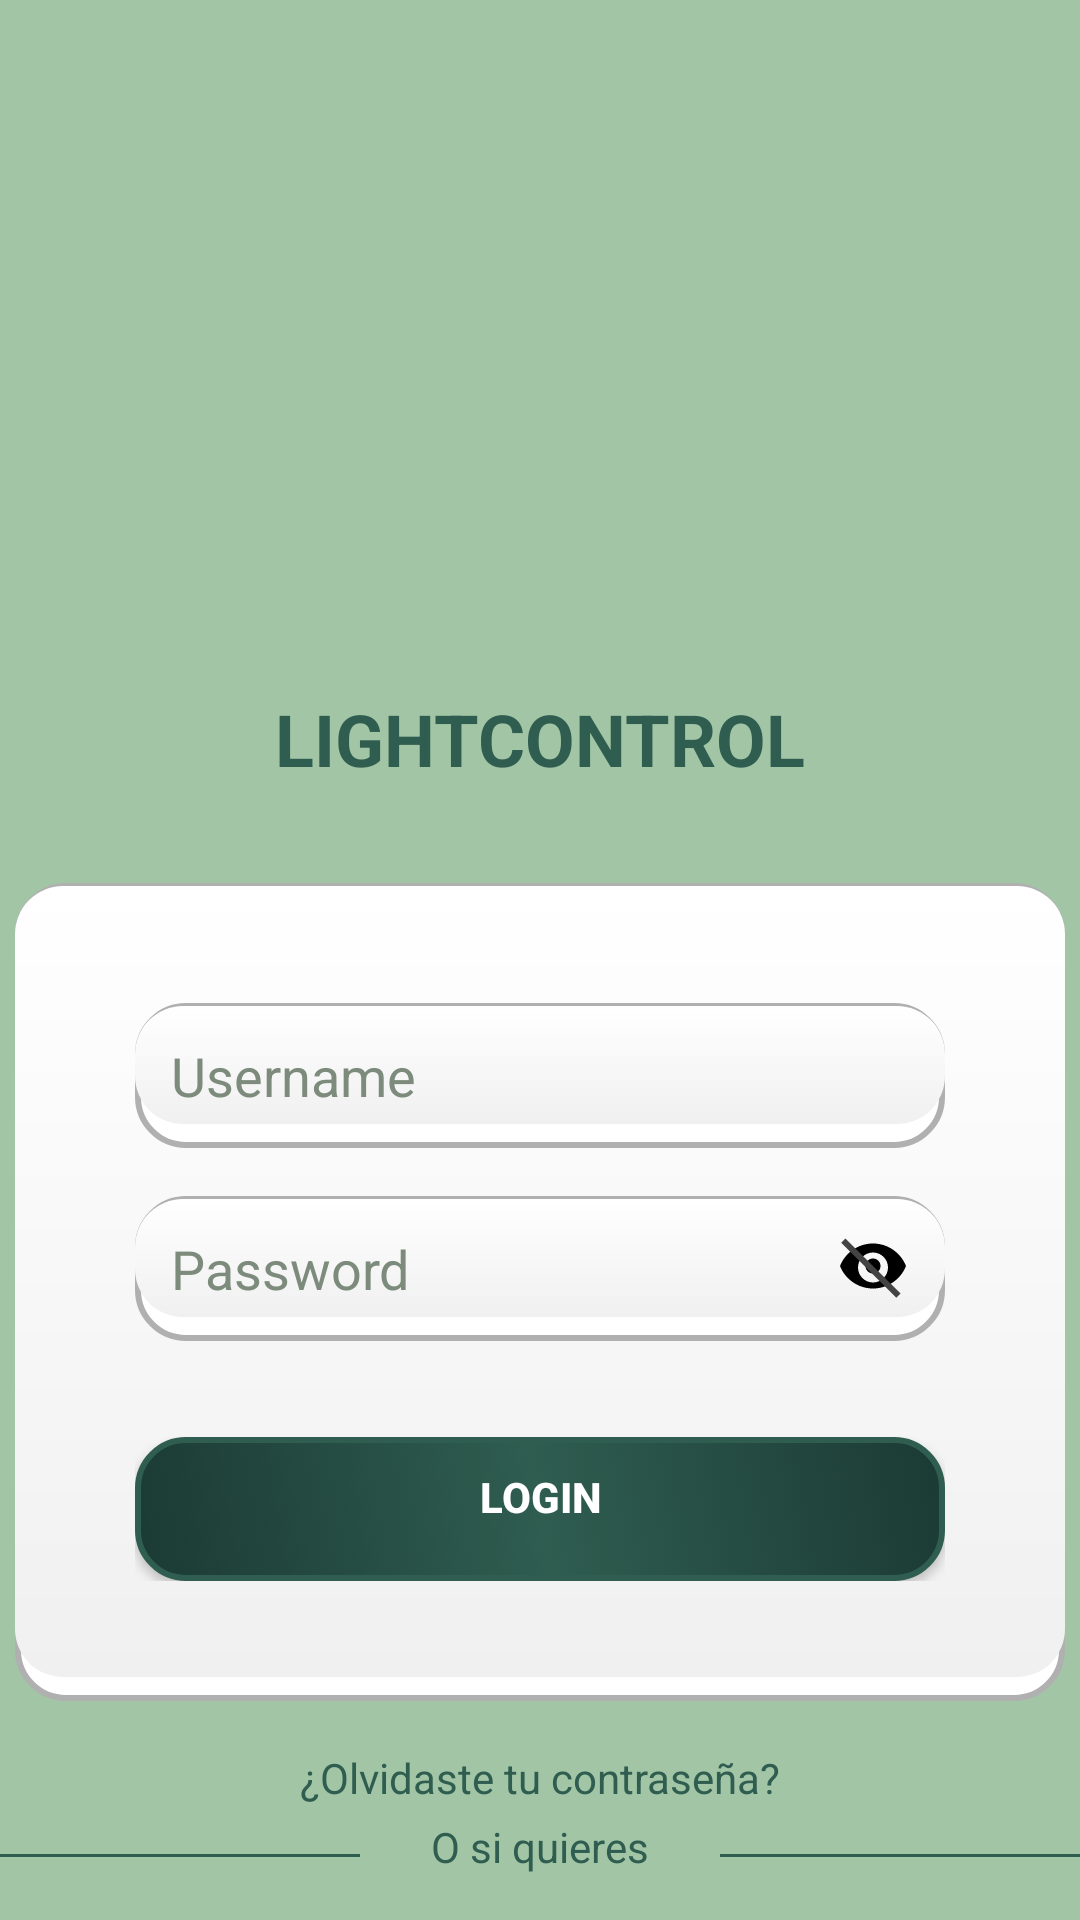

Reconstruct the res/layout file that produces this screen, plus the resources it refers to.
<!-- AndroidManifest.xml: application theme Theme.LightControl_App -->
<!-- res/layout/activity_login.xml -->
<?xml version="1.0" encoding="utf-8"?>
<androidx.constraintlayout.widget.ConstraintLayout xmlns:android="http://schemas.android.com/apk/res/android"
    xmlns:app="http://schemas.android.com/apk/res-auto"
    xmlns:tools="http://schemas.android.com/tools"
    android:layout_width="match_parent"
    android:layout_height="match_parent"
    android:background="#A2C5A6"
    tools:context=".Login">

    <ImageView
        android:id="@+id/logoImageView"
        android:layout_width="150dp"
        android:layout_height="150dp"
        android:layout_marginTop="64dp"
        android:src="@drawable/logo"
        app:layout_constraintEnd_toEndOf="parent"
        app:layout_constraintStart_toStartOf="parent"
        app:layout_constraintTop_toTopOf="parent" />

    <TextView
        android:id="@+id/appNameTextView"
        android:layout_width="wrap_content"
        android:layout_height="wrap_content"
        android:layout_marginTop="16dp"
        android:text="LIGHTCONTROL"
        android:textColor="#2F5D50"
        android:textSize="24sp"
        android:textStyle="bold"
        app:layout_constraintEnd_toEndOf="parent"
        app:layout_constraintStart_toStartOf="parent"
        app:layout_constraintTop_toBottomOf="@id/logoImageView" />

    <RelativeLayout
        android:id="@+id/linearLayout"
        android:layout_width="350dp"
        android:layout_height="wrap_content"
        android:layout_marginTop="32dp"
        android:background="@drawable/contenedor_fondo"
        android:padding="40dp"
        app:layout_constraintEnd_toEndOf="parent"
        app:layout_constraintStart_toStartOf="parent"
        app:layout_constraintTop_toBottomOf="@id/appNameTextView">

        <EditText
            android:id="@+id/editTextCorreoLogin"
            android:layout_width="match_parent"
            android:layout_height="wrap_content"
            android:background="@drawable/edit_text_fondo"
            android:hint="Username"
            android:padding="12dp"
            android:textColor="#2F5D50"
            android:textColorHint="#7C8B7C" />

        <EditText
            android:id="@+id/editTextContraseñaLogin"
            android:layout_width="match_parent"
            android:layout_height="wrap_content"
            android:layout_below="@id/editTextCorreoLogin"
            android:layout_marginTop="16dp"
            android:background="@drawable/edit_text_fondo"
            android:hint="Password"
            android:inputType="textPassword"
            android:padding="12dp"
            android:textColor="#2F5D50"
            android:textColorHint="#7C8B7C" />

        <ImageButton
            android:id="@+id/contrasenaVisibilidadLogin"
            android:layout_width="24dp"
            android:layout_height="24dp"
            android:layout_alignEnd="@id/editTextContraseñaLogin"
            android:layout_alignBottom="@id/editTextContraseñaLogin"
            android:layout_marginEnd="12dp"
            android:layout_marginBottom="13dp"
            android:background="?attr/selectableItemBackground"
            android:contentDescription="Toggle password visibility"
            android:padding="4dp"
            android:src="@drawable/visibilidad_contrasena" />

        <Button
            android:id="@+id/buttonLogin"
            android:layout_width="match_parent"
            android:layout_height="wrap_content"
            android:layout_below="@id/editTextContraseñaLogin"
            android:layout_marginTop="32dp"
            android:background="@drawable/button_background"
            android:text="Login"
            android:textColor="@color/white"
            android:textStyle="bold" />
    </RelativeLayout>

    <TextView
        android:id="@+id/textViewOlvidasteContrasenaLogin"
        android:layout_width="wrap_content"
        android:layout_height="wrap_content"
        android:layout_marginTop="16dp"
        android:text="¿Olvidaste tu contraseña?"
        android:textColor="#2F5D50"
        android:textSize="14sp"
        android:layout_marginBottom="32dp"
        app:layout_constraintEnd_toEndOf="parent"
        app:layout_constraintStart_toStartOf="parent"
        app:layout_constraintTop_toBottomOf="@id/linearLayout" />

    <View
        android:id="@+id/separatorView"
        android:layout_width="120dp"
        android:layout_height="1dp"
        android:layout_marginTop="16dp"
        android:background="#2F5D50"
        app:layout_constraintLeft_toLeftOf="parent"
        app:layout_constraintTop_toBottomOf="@id/textViewOlvidasteContrasenaLogin" />

    <TextView
        android:id="@+id/separatorTextView"
        android:layout_width="wrap_content"
        android:layout_height="wrap_content"
        android:layout_marginTop="4dp"
        android:text="O si quieres"
        android:textColor="#2F5D50"
        android:textSize="14sp"
        app:layout_constraintEnd_toEndOf="@id/separatorView1"
        app:layout_constraintHorizontal_bias="0.500"
        app:layout_constraintStart_toStartOf="@id/separatorView"
        app:layout_constraintTop_toBottomOf="@id/textViewOlvidasteContrasenaLogin" />

    <View
        android:id="@+id/separatorView1"
        android:layout_width="120dp"
        android:layout_height="1dp"
        android:layout_marginTop="16dp"
        android:background="#2F5D50"
        app:layout_constraintRight_toRightOf="parent"
        app:layout_constraintTop_toBottomOf="@id/textViewOlvidasteContrasenaLogin" />

    <Button
        android:id="@+id/buttonRegistrarseLogin"
        android:layout_width="0dp"
        android:layout_height="wrap_content"
        android:layout_marginTop="28dp"
        android:background="@drawable/button_background"
        android:text="Registrarse"
        android:textColor="#FFFFFF"
        android:textStyle="bold"
        app:layout_constraintEnd_toEndOf="parent"
        app:layout_constraintHorizontal_bias="0.0"
        app:layout_constraintStart_toStartOf="parent"
        app:layout_constraintTop_toBottomOf="@id/separatorView" />

</androidx.constraintlayout.widget.ConstraintLayout>
<!-- resources referenced by this layout -->
<resources>
  <color name="white">#FFFFFFFF</color>
  <!-- drawable contenedor_fondo (drawable) -->
  <layer-list xmlns:android="http://schemas.android.com/apk/res/android">
      <item>
          <shape android:shape="rectangle">
              <solid android:color="#FFFFFF"/>
              <corners android:radius="16dp"/>
              <stroke android:width="2dp" android:color="#B0B0B0"/>
              <padding android:bottom="8dp"/>
          </shape>
      </item>
      <item android:top="1dp">
          <shape android:shape="rectangle">
              <gradient
                  android:angle="90"
                  android:endColor="#FFFFFF"
                  android:startColor="#F0F0F0"/>
              <corners android:radius="16dp"/>
          </shape>
      </item>
  </layer-list>
  <!-- drawable edit_text_fondo (drawable) -->
  <layer-list xmlns:android="http://schemas.android.com/apk/res/android">
      <item>
          <shape android:shape="rectangle">
              <solid android:color="#FFFFFF"/>
              <corners android:radius="16dp"/>
              <stroke android:width="2dp" android:color="#B0B0B0"/>
              <padding android:bottom="8dp"/>
          </shape>
      </item>
      <item android:top="1dp">
          <shape android:shape="rectangle">
              <gradient
                  android:angle="90"
                  android:endColor="#FFFFFF"
                  android:startColor="#F0F0F0"/>
              <corners android:radius="16dp"/>
          </shape>
      </item>
  </layer-list>
  <!-- drawable visibilidad_contrasena (drawable) -->
  <selector xmlns:android="http://schemas.android.com/apk/res/android">
      <item android:drawable="@drawable/ic_ojo" android:state_selected="true"/>
      <item android:drawable="@drawable/ic_ojo_cerrado"/>
  </selector>
  <style name="Theme.LightControl_App" parent="Base.Theme.LightControl_App" />
  <!-- drawable ic_ojo (drawable) -->
  <vector xmlns:android="http://schemas.android.com/apk/res/android"
      android:width="24dp"
      android:height="24dp"
      android:viewportWidth="24"
      android:viewportHeight="24">
      <path
          android:fillColor="#000000"
          android:pathData="M12,4.5C7,4.5 2.73,7.61 1,12 2.73,16.39 7,19.5 12,19.5 17,19.5 21.27,16.39 23,12 21.27,7.61 17,4.5 12,4.5zM12,17.5C9.24,17.5 7,15.26 7,12.5 7,9.74 9.24,7.5 12,7.5 14.76,7.5 17,9.74 17,12.5 17,15.26 14.76,17.5 12,17.5zM12,9.5C10.62,9.5 9.5,10.62 9.5,12 9.5,13.38 10.62,14.5 12,14.5 13.38,14.5 14.5,13.38 14.5,12 14.5,10.62 13.38,9.5 12,9.5z" />
  </vector>
  <!-- drawable ic_ojo_cerrado (drawable) -->
  <vector xmlns:android="http://schemas.android.com/apk/res/android"
      android:width="24dp"
      android:height="24dp"
      android:viewportWidth="24"
      android:viewportHeight="24">
  
      
      <path
          android:fillColor="#000000"
          android:pathData="M12,4.5C7,4.5 2.73,7.61 1,12 2.73,16.39 7,19.5 12,19.5 17,19.5 21.27,16.39 23,12 21.27,7.61 17,4.5 12,4.5zM12,17.5C9.24,17.5 7,15.26 7,12.5 7,9.74 9.24,7.5 12,7.5 14.76,7.5 17,9.74 17,12.5 17,15.26 14.76,17.5 12,17.5zM12,9.5C10.62,9.5 9.5,10.62 9.5,12 9.5,13.38 10.62,14.5 12,14.5 13.38,14.5 14.5,13.38 14.5,12 14.5,10.62 13.38,9.5 12,9.5z" />
  
      
      <path
          android:fillColor="#434343"
          android:pathData="M1.39,4.22L19.78,22.61 21.19,21.19 2.81,2.81z" />
  </vector>
  <style name="Base.Theme.LightControl_App" parent="Theme.Design.Light.NoActionBar">
          
          
      </style>
</resources>
